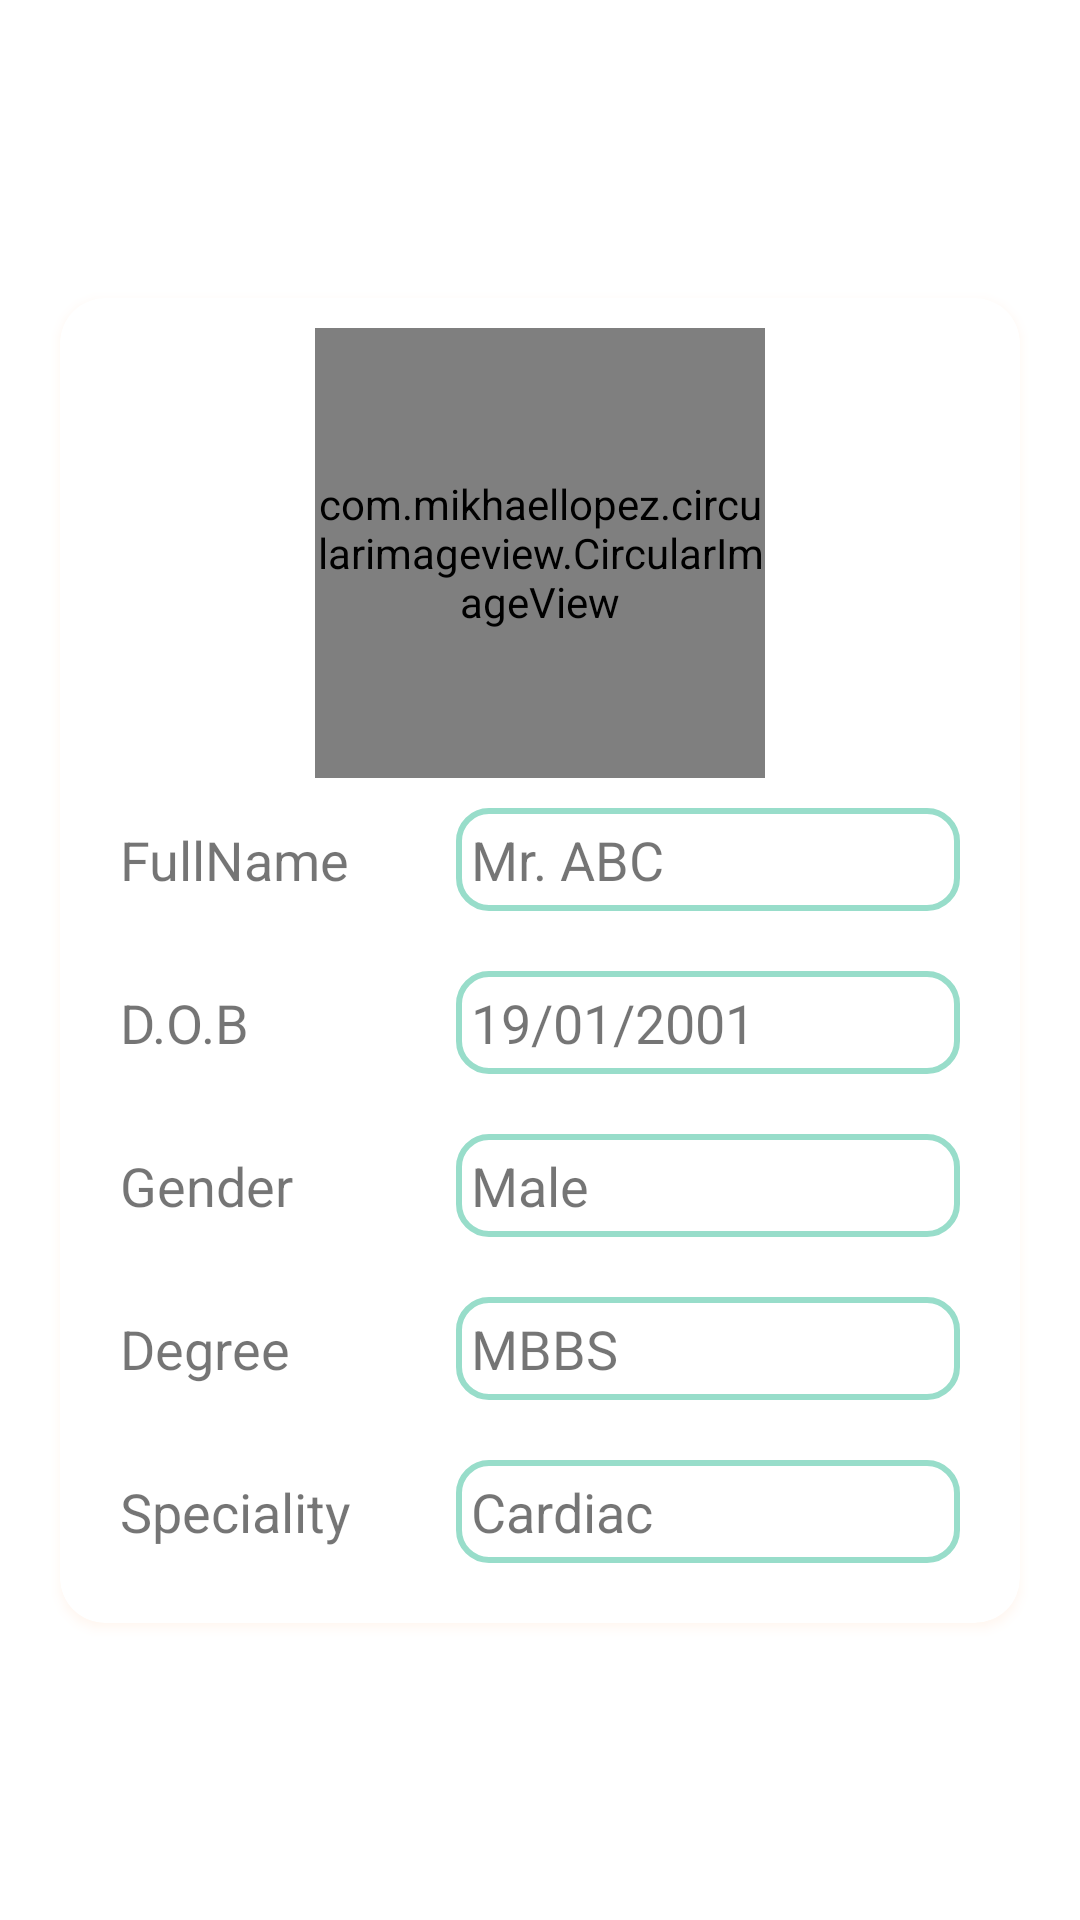

Write the Android layout XML for this screen, with the resource values it uses.
<!-- AndroidManifest.xml: application theme Theme.DHealth_block -->
<!-- res/layout/doctorprofileinfo.xml -->
<?xml version="1.0" encoding="utf-8"?>
<androidx.constraintlayout.widget.ConstraintLayout xmlns:android="http://schemas.android.com/apk/res/android"
    android:layout_width="match_parent"
    android:layout_height="match_parent"
    xmlns:app="http://schemas.android.com/apk/res-auto">

    <androidx.cardview.widget.CardView
    android:layout_margin="20dp"
    app:cardCornerRadius="15dp"
    android:outlineSpotShadowColor="#ffd3b4"
    android:layout_width="match_parent"
    android:layout_height="wrap_content"
    app:layout_constraintBottom_toBottomOf="parent"
    app:layout_constraintTop_toTopOf="parent">

    <LinearLayout
        android:padding="10dp"
        android:layout_width="match_parent"
        android:layout_height="wrap_content"
        android:gravity="center"
        android:orientation="vertical">

        <com.mikhaellopez.circularimageview.CircularImageView
            android:layout_width="150dp"
            android:layout_height="150dp"/>

        <LinearLayout
            android:padding="10dp"
            android:layout_width="match_parent"
            android:layout_height="wrap_content"
            android:orientation="horizontal"
            android:weightSum="5">

            <TextView
                android:textSize="18sp"
                android:layout_width="0dp"
                android:layout_height="wrap_content"
                android:text="FullName"
                android:layout_weight="2"/>

            <TextView
                android:textSize="18sp"
                android:layout_width="0dp"
                android:layout_height="wrap_content"
                android:background="@drawable/edittext_desiign"
                android:padding="5dp"
                android:layout_weight="3"
                android:text="Mr. ABC"/>

        </LinearLayout>

        <LinearLayout
            android:padding="10dp"
            android:layout_width="match_parent"
            android:layout_height="wrap_content"
            android:orientation="horizontal"
            android:weightSum="5">

            <TextView
                android:textSize="18sp"
                android:layout_width="0dp"
                android:layout_height="wrap_content"
                android:text="D.O.B"
                android:layout_weight="2"/>

            <TextView
                android:textSize="18sp"
                android:layout_width="0dp"
                android:layout_height="wrap_content"
                android:padding="5dp"
                android:layout_weight="3"
                android:text="19/01/2001"
                android:background="@drawable/edittext_desiign"/>

        </LinearLayout>

        <LinearLayout
            android:padding="10dp"
            android:layout_width="match_parent"
            android:layout_height="wrap_content"
            android:orientation="horizontal"
            android:weightSum="5">

            <TextView
                android:textSize="18sp"
                android:layout_width="0dp"
                android:layout_height="wrap_content"
                android:layout_weight="2"
                android:text="Gender"/>

            <TextView
                android:textSize="18sp"
                android:layout_width="0dp"
                android:layout_height="wrap_content"
                android:padding="5dp"
                android:layout_weight="3"
                android:background="@drawable/edittext_desiign"
                android:text="Male"/>

        </LinearLayout>

        <LinearLayout
            android:padding="10dp"
            android:layout_width="match_parent"
            android:layout_height="wrap_content"
            android:orientation="horizontal"
            android:weightSum="5">

            <TextView
                android:textSize="18sp"
                android:layout_width="0dp"
                android:layout_height="wrap_content"
                android:text="Degree"
                android:layout_weight="2"/>

            <TextView
                android:textSize="18sp"
                android:layout_width="0dp"
                android:layout_height="wrap_content"
                android:padding="5dp"
                android:layout_weight="3"
                android:text="MBBS"
                android:background="@drawable/edittext_desiign"/>

        </LinearLayout>

        <LinearLayout
            android:padding="10dp"
            android:layout_width="match_parent"
            android:layout_height="wrap_content"
            android:orientation="horizontal"
            android:weightSum="5">

            <TextView
                android:textSize="18sp"
                android:layout_width="0dp"
                android:layout_height="wrap_content"
                android:text="Speciality"
                android:layout_weight="2"/>

            <TextView
                android:textSize="18sp"
                android:layout_width="0dp"
                android:layout_height="wrap_content"
                android:padding="5dp"
                android:layout_weight="3"
                android:text="Cardiac"
                android:background="@drawable/edittext_desiign"/>

        </LinearLayout>

    </LinearLayout>

</androidx.cardview.widget.CardView>

</androidx.constraintlayout.widget.ConstraintLayout>
<!-- resources referenced by this layout -->
<resources>
  <!-- drawable edittext_desiign (drawable) -->
  <?xml version="1.0" encoding="utf-8"?>
  <shape xmlns:android="http://schemas.android.com/apk/res/android"
      android:shape="rectangle">
  
      <corners android:radius="10dp"/>
      <solid android:color="#ffffff"/>
      <stroke android:color="#98ddca"
          android:width="2dp"/>
      <padding android:left="10dp"/>
  
  </shape>
  <style name="Theme.DHealth_block" parent="Theme.MaterialComponents.Light.NoActionBar">
          
          <item name="colorPrimary">@color/themeColor</item>
          <item name="colorPrimaryVariant">@color/themeColor</item>
          <item name="colorOnPrimary">@color/white</item>
          
          <item name="colorSecondary">@color/teal_200</item>
          <item name="colorSecondaryVariant">@color/teal_700</item>
          <item name="colorOnSecondary">@color/themeColor</item>
          
          <item name="android:statusBarColor" tools:targetApi="l">@color/black</item>
          
      </style>
  <color name="themeColor">#98ddca</color>
  <color name="white">#FFFFFFFF</color>
  <color name="teal_200">#FF03DAC5</color>
  <color name="teal_700">#FF018786</color>
  <color name="black">#FF000000</color>
</resources>
